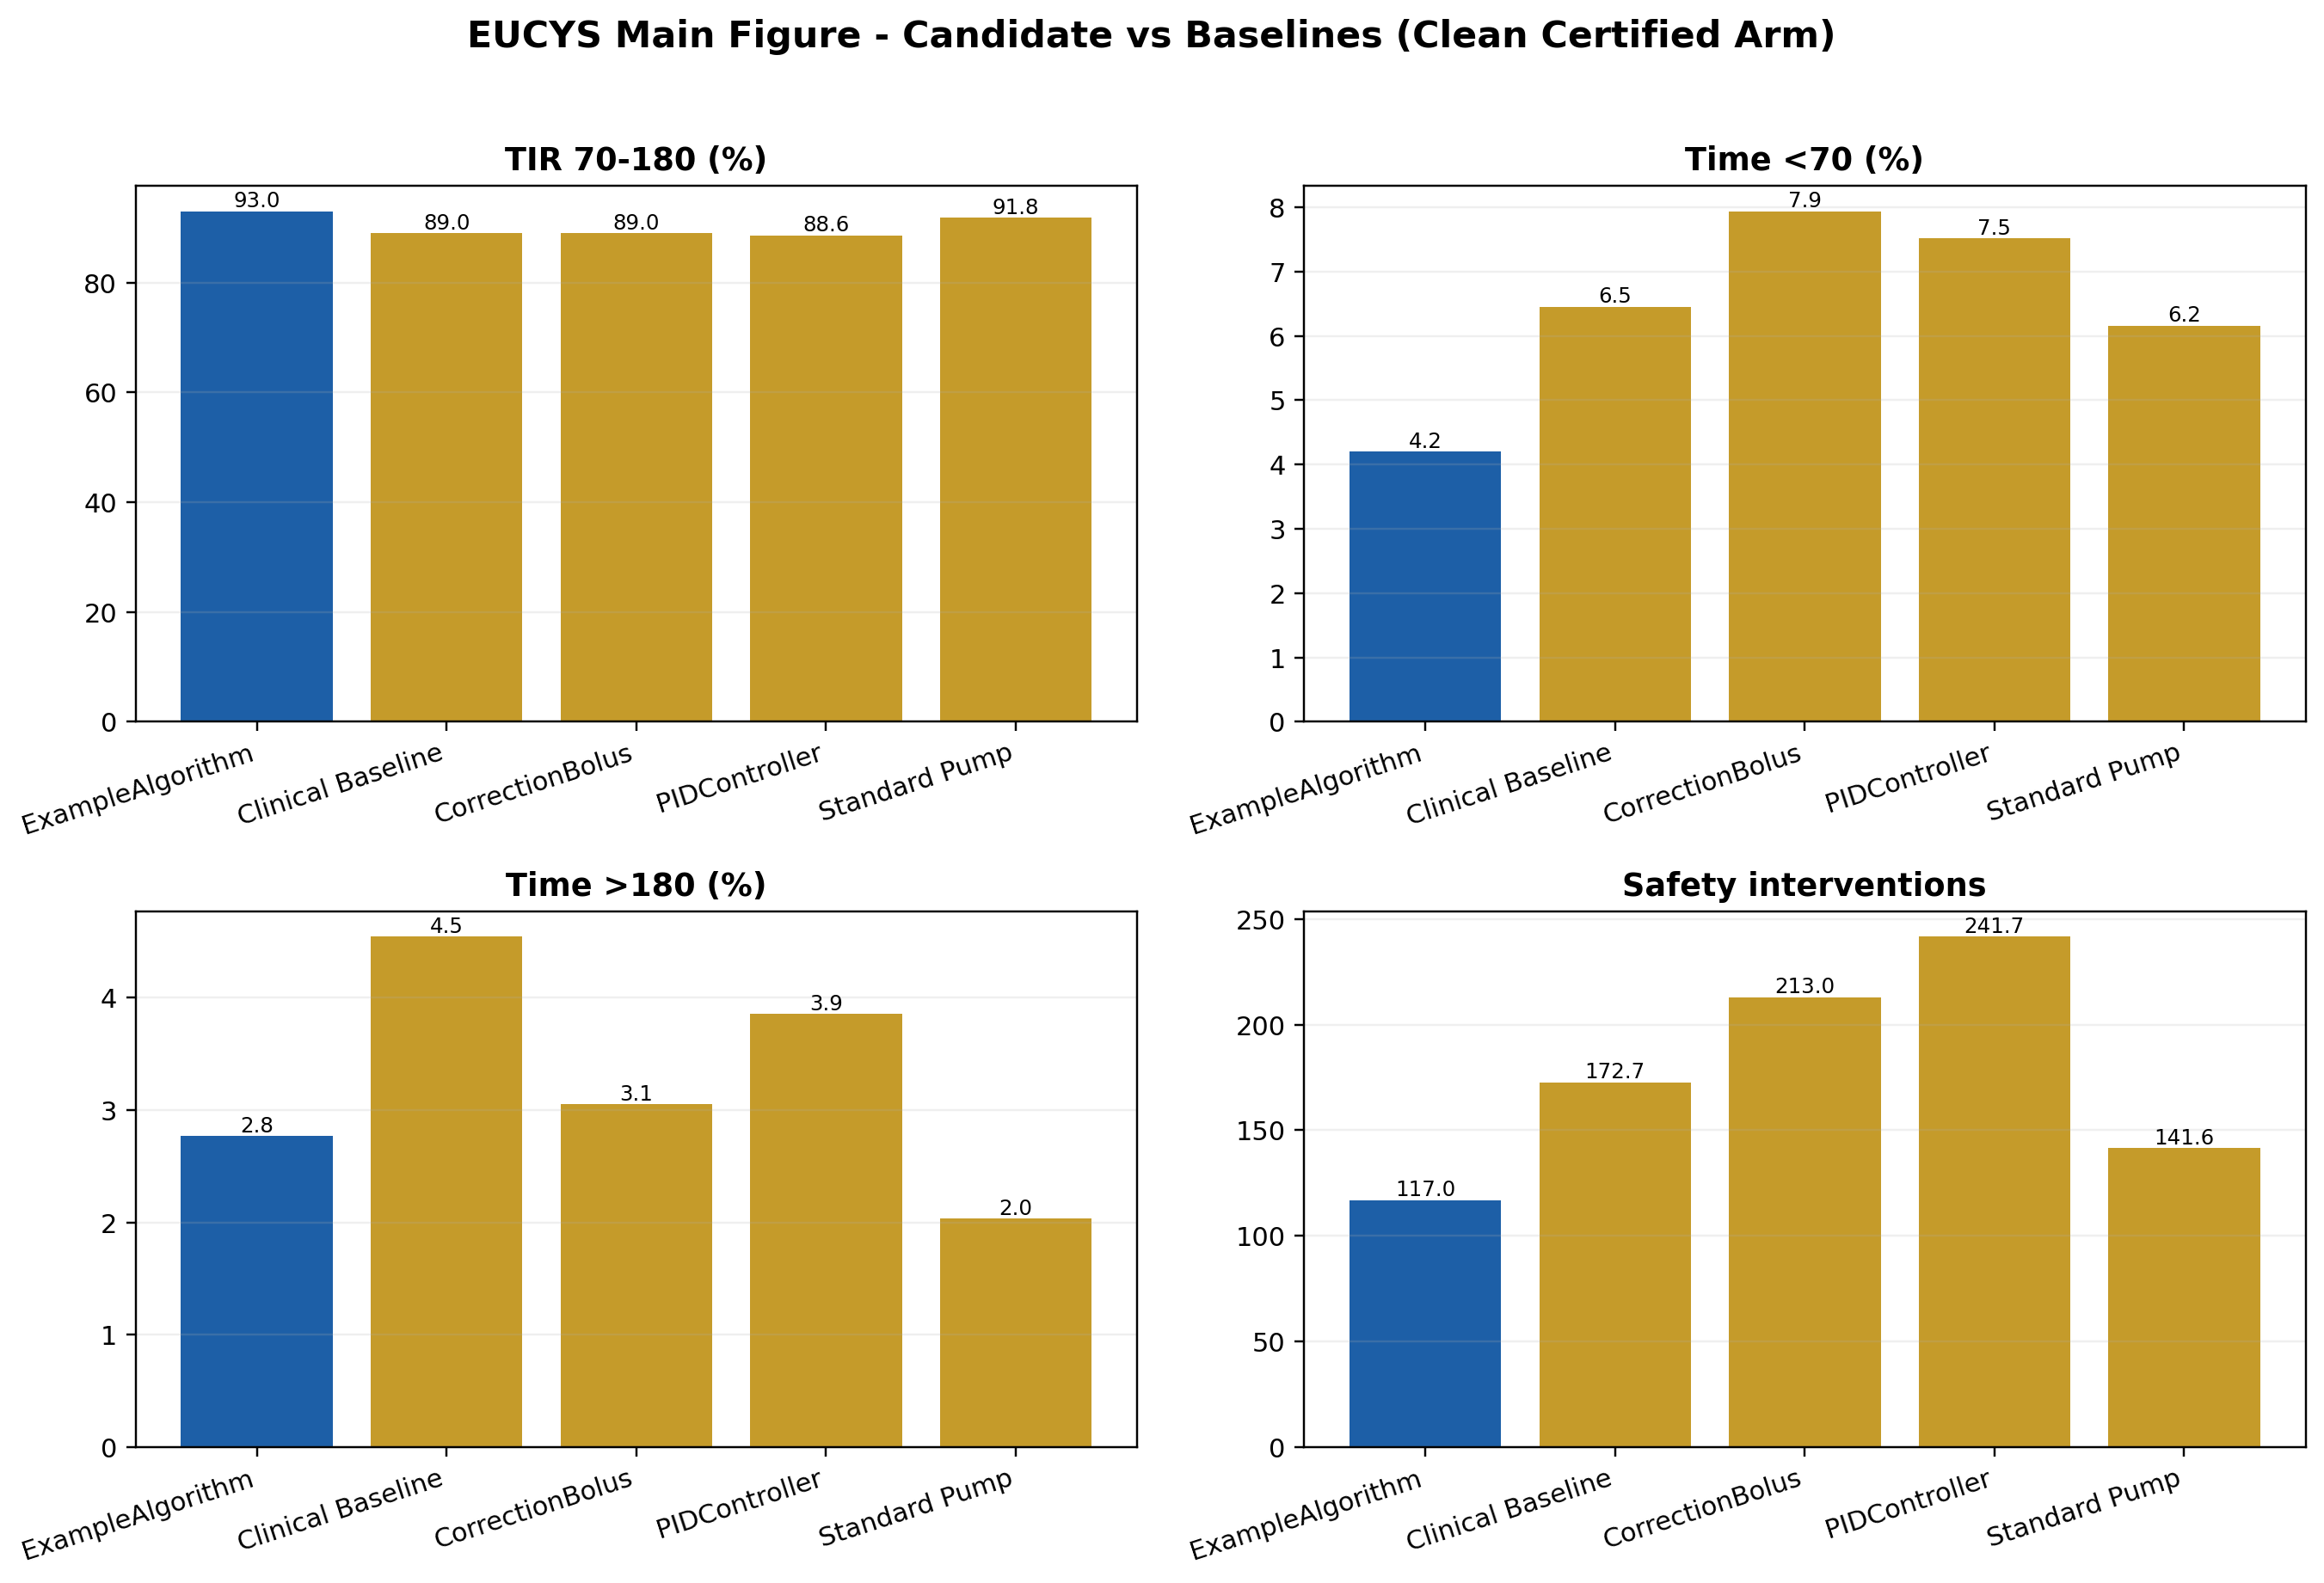

The file beside this chart, header and first rows:
algorithm, is_candidate, metric, metric_label, value
ExampleAlgorithm, True, mean_tir_70_180, TIR 70-180 (%), 93.04
ExampleAlgorithm, True, mean_tir_below_70, Time <70 (%), 4.196
ExampleAlgorithm, True, mean_tir_above_180, Time >180 (%), 2.768
ExampleAlgorithm, True, mean_supervisor_interventions, Safety interventions, 117
Clinical Baseline, False, mean_tir_70_180, TIR 70-180 (%), 89.01
Clinical Baseline, False, mean_tir_below_70, Time <70 (%), 6.453
Clinical Baseline, False, mean_tir_above_180, Time >180 (%), 4.542
Clinical Baseline, False, mean_supervisor_interventions, Safety interventions, 172.7
CorrectionBolus, False, mean_tir_70_180, TIR 70-180 (%), 89.01
CorrectionBolus, False, mean_tir_below_70, Time <70 (%), 7.938
CorrectionBolus, False, mean_tir_above_180, Time >180 (%), 3.051
CorrectionBolus, False, mean_supervisor_interventions, Safety interventions, 213
PIDController, False, mean_tir_70_180, TIR 70-180 (%), 88.63
PIDController, False, mean_tir_below_70, Time <70 (%), 7.516
PIDController, False, mean_tir_above_180, Time >180 (%), 3.852
PIDController, False, mean_supervisor_interventions, Safety interventions, 241.7
Standard Pump, False, mean_tir_70_180, TIR 70-180 (%), 91.81
Standard Pump, False, mean_tir_below_70, Time <70 (%), 6.155
Standard Pump, False, mean_tir_above_180, Time >180 (%), 2.031
Standard Pump, False, mean_supervisor_interventions, Safety interventions, 141.6
